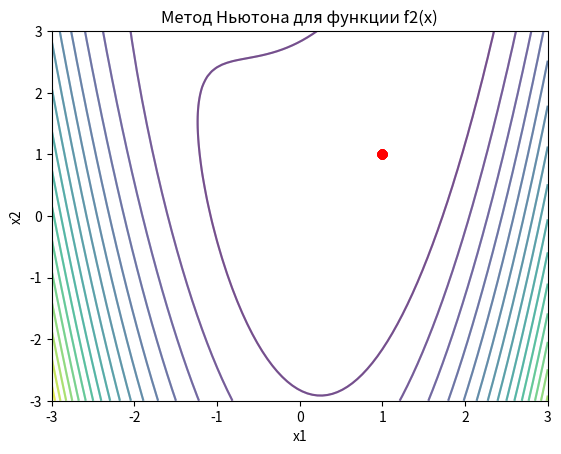

Recreate this plot in Python.
import numpy as np
import matplotlib.pyplot as plt


def f2(x):
    x1, x2 = x
    return 0.5 * (x2 - x1 ** 2) ** 2 + (1 - x1) ** 2


def gradient_f2(x):
    x1, x2 = x
    df_dx1 = -2 * (x2 - x1 ** 2) * (2 * x1) - 2 * (1 - x1)
    df_dx2 = 2 * (x2 - x1 ** 2)
    return np.array([df_dx1, df_dx2])


def hessian_f2(x):
    x1, x2 = x
    d2f_dx1dx1 = 2 * (2 * x1 ** 2) - 2 * (x2 - x1 ** 2) * 2 + 2
    d2f_dx1dx2 = -2 * x1
    d2f_dx2dx2 = 2
    return np.array([[d2f_dx1dx1, d2f_dx1dx2], [d2f_dx1dx2, d2f_dx2dx2]])


def newton_method(start_point, gradient, hessian, max_iterations=100, tolerance=1e-6):
    x = np.array(start_point, dtype=float)  # Изменение типа данных на float
    trajectory = [x]
    for _ in range(max_iterations):
        grad = gradient(x)
        hess = hessian(x)
        direction = np.linalg.solve(hess, -grad)
        x += direction
        trajectory.append(x)
        if np.linalg.norm(grad) < tolerance:
            break
    return x, trajectory


def main():
    # Задаем начальные точки
    start_points = [[-1, -1], [2, 2]]

    # Применяем метод Ньютона для каждой начальной точки
    for start_point in start_points:
        x_optimal, trajectory = newton_method(start_point, gradient_f2, hessian_f2)
        print("Начальная точка:", start_point)
        print("Оптимальная точка:", x_optimal)
        print()

        # Рисуем график функции
        x1_vals = np.linspace(-3, 3, 100)
        x2_vals = np.linspace(-3, 3, 100)
        x1, x2 = np.meshgrid(x1_vals, x2_vals)
        z = f2([x1, x2])
        plt.contour(x1, x2, z, levels=20, alpha=0.5, cmap="viridis")
        plt.plot(*zip(*trajectory), marker='o', color='red')
        plt.xlabel('x1')
        plt.ylabel('x2')
        plt.title('Метод Ньютона для функции f2(x)')
        plt.show()


if __name__ == '__main__':
    main()
